4-way image classification set "processed" from GitHub (Kushalbn2005/ONCOSCAN-AI); label vocabulary: glioma, meningioma, no tumor, pituitary tumor.

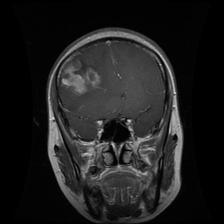
Label: glioma

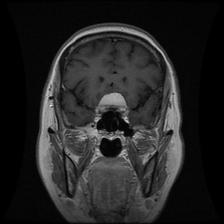
Label: pituitary tumor

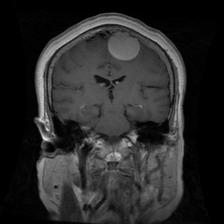
Label: meningioma

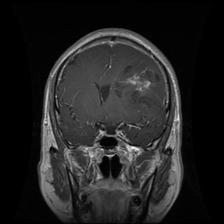
Label: glioma

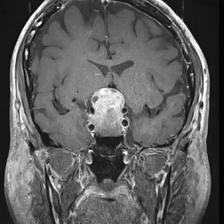
Label: pituitary tumor

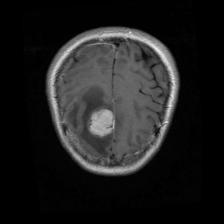
Label: meningioma
